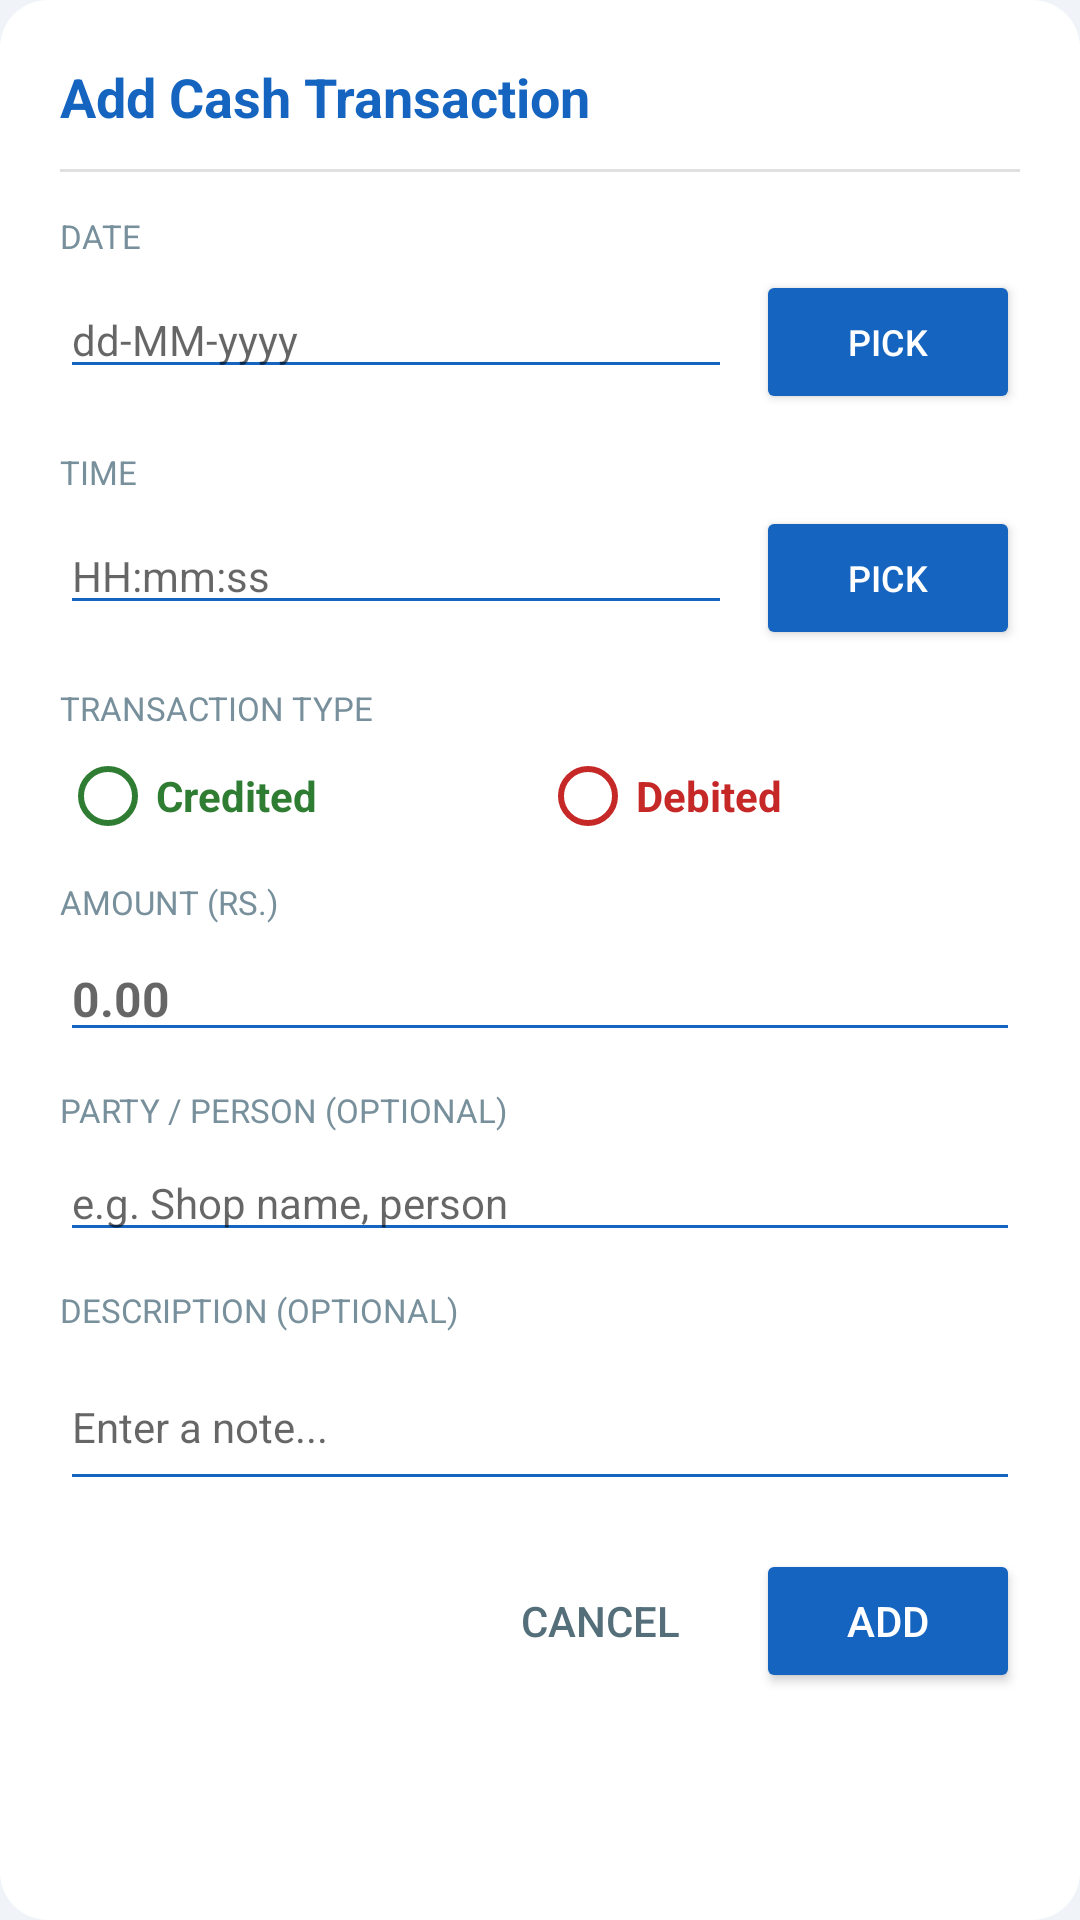

Write the Android layout XML for this screen, with the resource values it uses.
<!-- AndroidManifest.xml: application theme Theme.SMSExpenseTracker -->
<!-- res/layout/dialog_add_transaction.xml -->
<?xml version="1.0" encoding="utf-8"?>
<LinearLayout
    xmlns:android="http://schemas.android.com/apk/res/android"
    android:layout_width="320dp"
    android:layout_height="wrap_content"
    android:orientation="vertical"
    android:background="@drawable/bg_dialog_rounded"
    android:padding="20dp">

    
    <TextView
        android:layout_width="match_parent"
        android:layout_height="wrap_content"
        android:text="Add Cash Transaction"
        android:textSize="18sp"
        android:textStyle="bold"
        android:textColor="#1565C0"
        android:paddingBottom="12dp" />

    <View
        android:layout_width="match_parent"
        android:layout_height="1dp"
        android:background="#E0E0E0"
        android:layout_marginBottom="14dp"/>

    
    <TextView
        android:layout_width="wrap_content"
        android:layout_height="wrap_content"
        android:text="DATE"
        android:textSize="11sp"
        android:textColor="#78909C"
        android:textAllCaps="true" />

    <LinearLayout
        android:layout_width="match_parent"
        android:layout_height="wrap_content"
        android:orientation="horizontal"
        android:layout_marginTop="4dp"
        android:layout_marginBottom="12dp">

        <EditText
            android:id="@+id/etDate"
            android:layout_width="0dp"
            android:layout_height="wrap_content"
            android:layout_weight="1"
            android:inputType="none"
            android:focusable="false"
            android:backgroundTint="#1565C0"
            android:textColor="#263238"
            android:textSize="14sp"
            android:hint="dd-MM-yyyy"
            android:layout_marginEnd="8dp"/>

        <Button
            android:id="@+id/btnPickDate"
            android:layout_width="wrap_content"
            android:layout_height="wrap_content"
            android:text="Pick"
            android:backgroundTint="#1565C0"
            android:textColor="#FFFFFF"
            android:textSize="12sp"
            android:paddingStart="12dp"
            android:paddingEnd="12dp"/>

    </LinearLayout>

    
    <TextView
        android:layout_width="wrap_content"
        android:layout_height="wrap_content"
        android:text="TIME"
        android:textSize="11sp"
        android:textColor="#78909C"
        android:textAllCaps="true" />

    <LinearLayout
        android:layout_width="match_parent"
        android:layout_height="wrap_content"
        android:orientation="horizontal"
        android:layout_marginTop="4dp"
        android:layout_marginBottom="12dp">

        <EditText
            android:id="@+id/etTime"
            android:layout_width="0dp"
            android:layout_height="wrap_content"
            android:layout_weight="1"
            android:inputType="none"
            android:focusable="false"
            android:backgroundTint="#1565C0"
            android:textColor="#263238"
            android:textSize="14sp"
            android:hint="HH:mm:ss"
            android:layout_marginEnd="8dp"/>

        <Button
            android:id="@+id/btnPickTime"
            android:layout_width="wrap_content"
            android:layout_height="wrap_content"
            android:text="Pick"
            android:backgroundTint="#1565C0"
            android:textColor="#FFFFFF"
            android:textSize="12sp"
            android:paddingStart="12dp"
            android:paddingEnd="12dp"/>

    </LinearLayout>

    
    <TextView
        android:layout_width="wrap_content"
        android:layout_height="wrap_content"
        android:text="TRANSACTION TYPE"
        android:textSize="11sp"
        android:textColor="#78909C"
        android:textAllCaps="true" />

    <RadioGroup
        android:id="@+id/rgType"
        android:layout_width="match_parent"
        android:layout_height="wrap_content"
        android:orientation="horizontal"
        android:layout_marginTop="6dp"
        android:layout_marginBottom="12dp">

        <RadioButton
            android:id="@+id/rbCredit"
            android:layout_width="0dp"
            android:layout_height="wrap_content"
            android:layout_weight="1"
            android:text="Credited"
            android:textColor="#2E7D32"
            android:textStyle="bold"
            android:buttonTint="#2E7D32"/>

        <RadioButton
            android:id="@+id/rbDebit"
            android:layout_width="0dp"
            android:layout_height="wrap_content"
            android:layout_weight="1"
            android:text="Debited"
            android:textColor="#C62828"
            android:textStyle="bold"
            android:buttonTint="#C62828"/>

    </RadioGroup>

    
    <TextView
        android:layout_width="wrap_content"
        android:layout_height="wrap_content"
        android:text="AMOUNT (Rs.)"
        android:textSize="11sp"
        android:textColor="#78909C"
        android:textAllCaps="true" />

    <EditText
        android:id="@+id/etAmount"
        android:layout_width="match_parent"
        android:layout_height="wrap_content"
        android:inputType="numberDecimal"
        android:backgroundTint="#1565C0"
        android:textColor="#263238"
        android:textSize="16sp"
        android:textStyle="bold"
        android:hint="0.00"
        android:layout_marginTop="4dp"
        android:layout_marginBottom="12dp"/>

    
    <TextView
        android:layout_width="wrap_content"
        android:layout_height="wrap_content"
        android:text="PARTY / PERSON (optional)"
        android:textSize="11sp"
        android:textColor="#78909C"
        android:textAllCaps="true" />

    <EditText
        android:id="@+id/etParty"
        android:layout_width="match_parent"
        android:layout_height="wrap_content"
        android:inputType="textCapWords"
        android:backgroundTint="#1565C0"
        android:textColor="#263238"
        android:textSize="14sp"
        android:hint="e.g. Shop name, person"
        android:layout_marginTop="4dp"
        android:layout_marginBottom="12dp"/>

    
    <TextView
        android:layout_width="wrap_content"
        android:layout_height="wrap_content"
        android:text="DESCRIPTION (optional)"
        android:textSize="11sp"
        android:textColor="#78909C"
        android:textAllCaps="true" />

    <EditText
        android:id="@+id/etAddDescription"
        android:layout_width="match_parent"
        android:layout_height="wrap_content"
        android:minLines="2"
        android:maxLines="3"
        android:inputType="textMultiLine|textCapSentences"
        android:backgroundTint="#1565C0"
        android:textColor="#263238"
        android:textSize="14sp"
        android:hint="Enter a note..."
        android:layout_marginTop="4dp"
        android:layout_marginBottom="16dp"/>

    
    <LinearLayout
        android:layout_width="match_parent"
        android:layout_height="wrap_content"
        android:orientation="horizontal"
        android:gravity="end">

        <Button
            android:id="@+id/btnAddCancel"
            style="@style/Widget.AppCompat.Button.Borderless"
            android:layout_width="wrap_content"
            android:layout_height="wrap_content"
            android:text="Cancel"
            android:textColor="#546E7A"
            android:layout_marginEnd="8dp"/>

        <Button
            android:id="@+id/btnAddSave"
            android:layout_width="wrap_content"
            android:layout_height="wrap_content"
            android:text="Add"
            android:backgroundTint="#1565C0"
            android:textColor="#FFFFFF"/>

    </LinearLayout>

</LinearLayout>
<!-- resources referenced by this layout -->
<resources>
  <!-- drawable bg_dialog_rounded (drawable) -->
  <?xml version="1.0" encoding="utf-8"?>
  <shape xmlns:android="http://schemas.android.com/apk/res/android"
      android:shape="rectangle">
      <solid android:color="#FFFFFF" />
      <corners android:radius="16dp" />
      <stroke android:width="0dp" android:color="#FFFFFF" />
  </shape>
  <style name="Theme.SMSExpenseTracker" parent="Theme.AppCompat.Light.NoActionBar">
          <item name="colorPrimary">@color/colorPrimary</item>
          <item name="colorPrimaryDark">@color/colorPrimaryDark</item>
          <item name="colorAccent">@color/colorAccent</item>
          <item name="android:windowBackground">#F0F4F8</item>
      </style>
  <color name="colorPrimary">#1565C0</color>
  <color name="colorPrimaryDark">#0D47A1</color>
  <color name="colorAccent">#FF6F00</color>
</resources>
